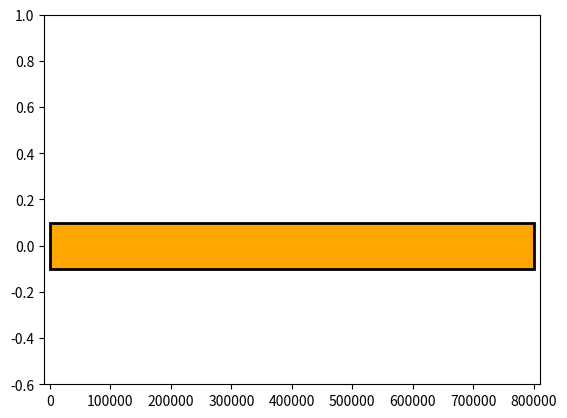

Write Python code to recreate this figure.
import matplotlib
matplotlib.use('Agg')
import numpy as np
import matplotlib.pyplot as plt 
import time
from matplotlib.path import Path
import matplotlib.patches as patches

chr_MIN = 128000000
chr_MAX= 128800000
OFFSET = 10000
LEN = chr_MAX - chr_MIN + 1

fig = plt.figure()
ax=fig.add_subplot(111)
ax.set_xlim(-OFFSET, OFFSET + LEN)
#ax.set_xticks([1]+range(1000,HPV_len+100,1000)+[HPV_len])
#ax.set_ylim(-1,1)
ax.set_ylim(-0.6,1)
### HPV 18
verts = [
    (0, -0.1), # left, bottom
    (0, 0.1), # left, top
    (LEN - 1,0.1), # right, top
    (LEN - 1,-0.1), # right, bottom
    (0,0)
    ]
codes = [Path.MOVETO,
         Path.LINETO,
         Path.LINETO,
         Path.LINETO,
         Path.CLOSEPOLY,
         ]
path = Path(verts, codes)
patch = patches.PathPatch(path, facecolor='orange', lw=2)
ax.add_patch(patch)

'''
### add integration point
MAX = 4.0
L = []
inFile = open('ERR0498-04-05.unmapped.unique.human-viruse-checked-virus-site-region-unique2-manual-edit')
for line in inFile:
    line = line.strip()
    fields = line.split()
    L.append([fields[0],int(fields[1]),int(fields[2])])
inFile.close()
for item in L:
    if item[1] < 3000:
        ax.scatter(item[1], item[2]/MAX+0.1,c='red',marker='o',edgecolors='')
    else:
        ax.scatter(item[1], item[2]/MAX+0.1,edgecolors='')

### add HPV annotation
E6 = [(105,-0.3),(105,-0.2),(581,-0.2),(581,-0.3),(0,0)]
path = Path(E6, codes)
patch = patches.PathPatch(path, facecolor='green', lw=2)
ax.add_patch(patch)
ax.text((105+581)/2.0,-0.25,'E6',horizontalalignment='center',verticalalignment='center',fontsize=6)

E7 = [(590,-0.5),(590,-0.4),(907,-0.4),(907,-0.5),(0,0)]
path = Path(E7, codes)
patch = patches.PathPatch(path, facecolor='green', lw=2)
ax.add_patch(patch)
ax.text((590+907)/2.0,-0.45,'E7',horizontalalignment='center',verticalalignment='center',fontsize=6)

E1 = [(914,-0.3),(914,-0.2),(2887,-0.2),(2887,-0.3),(0,0)]
path = Path(E1, codes)
patch = patches.PathPatch(path, facecolor='green', lw=2)
ax.add_patch(patch)
ax.text((914+2887)/2.0,-0.25,'E1',horizontalalignment='center',verticalalignment='center',fontsize=6)

E2 = [(2817,-0.5),(2817,-0.4),(3914,-0.4),(3914,-0.5),(0,0)]
path = Path(E2, codes)
patch = patches.PathPatch(path, facecolor='green', lw=2)
ax.add_patch(patch)
ax.text((2817+3914)/2.0,-0.45,'E2',horizontalalignment='center',verticalalignment='center',fontsize=6)

E4 = [(3418,-0.3),(3418,-0.2),(3684,-0.2),(3684,-0.3),(0,0)]
path = Path(E4, codes)
patch = patches.PathPatch(path, facecolor='green', lw=2)
ax.add_patch(patch)
ax.text((3418+3684)/2.0,-0.25,'E4',horizontalalignment='center',verticalalignment='center',fontsize=6)

E5 = [(3936,-0.3),(3936,-0.2),(4157,-0.2),(4157,-0.3),(0,0)]
path = Path(E5, codes)
patch = patches.PathPatch(path, facecolor='green', lw=2)
ax.add_patch(patch)
ax.text((3936+4157)/2.0,-0.25,'E5',horizontalalignment='center',verticalalignment='center',fontsize=6)



L2 = [(4244,-0.5),(4244,-0.4),(5632,-0.4),(5632,-0.5),(0,0)]
path = Path(L2, codes)
patch = patches.PathPatch(path, facecolor='green', lw=2)
ax.add_patch(patch)
ax.text((4244+5632)/2.0,-0.45,'L2',horizontalalignment='center',verticalalignment='center',fontsize=6)

L1 = [(5430,-0.3),(5430,-0.2),(7136,-0.2),(7136,-0.3),(0,0)]
path = Path(L1, codes)
patch = patches.PathPatch(path, facecolor='green', lw=2)
ax.add_patch(patch)
ax.text((5430+7136)/2.0,-0.25,'L1',horizontalalignment='center',verticalalignment='center',fontsize=6)

ax.axes.get_yaxis().set_visible(False)

'''
plt.savefig('HeLa-HPV-Integration-chr-diagram.pdf')
